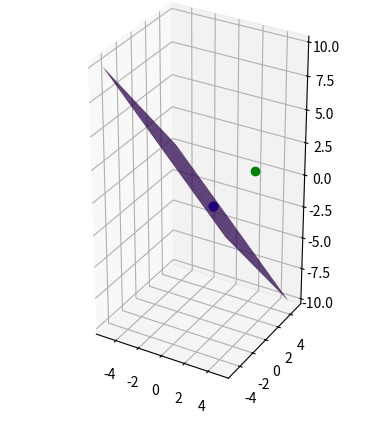

This chart was generated by the following Python code:
import numpy as np
import matplotlib.pyplot as plt

# En funktion som returnerar planets z-koordinat för given x- och y-koordinat.
# Kräver en normal (n) till planet eftersom formeln använder planets normalform.
def planeZ(n, x, y):
    return (-n[0]*x - n[1]*y) / n[2] # Planet på normalform, men med z utlöst
    # z =  (-Ax - Bx) / C {för plan genom origo}

# En funktion som tar en punkt och en normal till planet, 
# och returnerar punkten projicerad på planet (eller vektorn från origo till projicerad punkt). 
def projectionOfPoint(p, n):
    # p kan betraktas som en vektor från origo till punkten p.
    # Projektionen av vektorn p på normalen till planet bli alltså:
    projectionOnNormal = (np.dot(p, n) / np.dot(n, n)) * n 

    # p = p projicerad på planet + p projicerad på normalen till planet
    # => p projicerad på planet = p - p projicerad på normalen till planet
    return p - projectionOnNormal

# --- Förbered figuren ---
fig = plt.figure()
ax = fig.add_subplot(projection='3d')
x = np.linspace(-5, 5, 10)
y = np.linspace(-5, 5, 10)
X, Y = np.meshgrid(x, y) # X- och Y-värden som används med planeZ för att beskriva planet.
# ------------------------

# Hjälpfunktion för att slippa skriva ut alla komponenter för att rita en punkt.
def plotPoint(p, c):
    ax.plot(p[0], p[1], p[2], color=c, marker="o")

def deluppgiftb():
    # --- Variabler ---
    point = [np.pi, np.e, 1]
    u = [1, 1, 0]  # Riktningsvektor 1 för planet
    v = [0, -1, 0] # Riktningsvektor 2 för planet
    minusv = [0, 1, 0]
    # Planen beräknas på normalform så en normal per plan krävs.
    normal1 = np.cross(u, v)
    normal2 = np.cross(u, minusv)
    # -----------------

    ax.plot_surface(X, Y, planeZ(normal1, X, Y), color='red', alpha=0.5) #Rita ut planet
    ax.plot_surface(X, Y, planeZ(normal2, X, Y), color='red', alpha=0.5) #Rita ut planet med -v

    plotPoint(point, "blue")              # Rita ut den (oprojicerade) punkten.

    t = projectionOfPoint(point, normal1) # Beräkna projektionen av punkten på första planet.
    plotPoint(t, "green")                 # Rita ut den första projicerade punkten.

    t = projectionOfPoint(point, normal2) # Beräkna projektionen av punkten på andra planet.
    plotPoint(t, "red")                   # Rita ut den andra projicerade punkten.

    # Den gröna punkten visas inte eftersom den röda ritas över den.
    # Kryssprodukten resulterar bara i samma normal med motsatt riktning när -v används ...
    # som också beskriver samma plan. Båda projicerade punkter är likadana.
    # Även de två planen är lika.

def deluppgiftc():
    # --- Variabler ---
    point = np.array([np.pi, np.e, 1])
    normal1 = np.array([1, 1, 1]) # Gör "listorna" till vektorer,
    normal2 = np.array([3, 3, 3]) # så de kan multipliceras med skalär
    # -----------------

    ax.set_box_aspect([1, 1, 2]) # Gör att rutorna i diagramet får mer liknande sidolängd

    ax.plot_surface(X, Y, planeZ(normal1, X, Y), color='red', alpha=0.5) #Rita ut första planet
    ax.plot_surface(X, Y, planeZ(normal2, X, Y), color='blue', alpha=0.5) #Rita ut andra planet

    plotPoint(point, "green")               # Rita ut den (oprojicerade) punkten.

    t = projectionOfPoint(point, normal1)   # Beräkna projektionen av punkten på första planet.
    plotPoint(t, "red")                     # Rita ut den första projicerade punkten.

    t = projectionOfPoint(point, normal2)   # Beräkna projektionen av punkten på andra planet.
    plotPoint(t, "blue")                    # Rita ut den andra projicerade punkten.

    # Eftersom [1, 1, 1] och [3, 3, 3] har samma riktning beskriver de samma plan.
    # Beviserligen: x + y + z = 0 <=> 3*(x + y + z) = 0
    # Det andra planet ritar över det första, vi ser bara ett plan (men lila=röd+blå).
    # Den andra punkten ritar över den första, vi ser bara en punkt.

#deluppgiftb()  # 2b) avkommentera för att köra
deluppgiftc()   # 2c)
plt.show()      # Visa rummet
